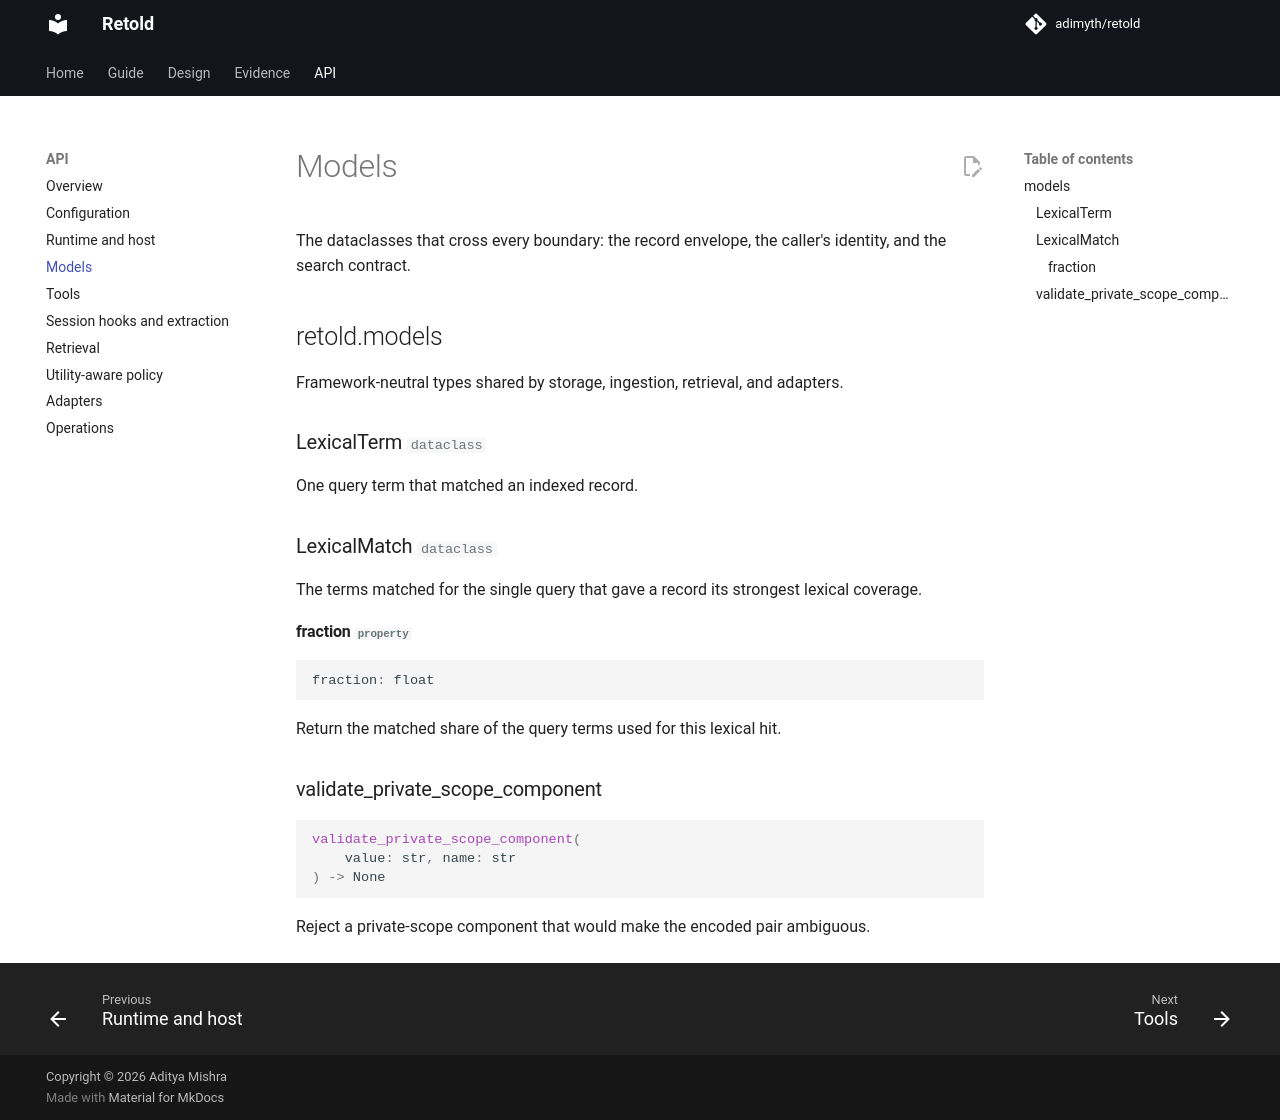

repository: adimyth/memory-weave · page: api/models/index.html · generator: mkdocs

# Models

The dataclasses that cross every boundary: the record envelope, the caller's identity, and the search contract.

::: retold.models
